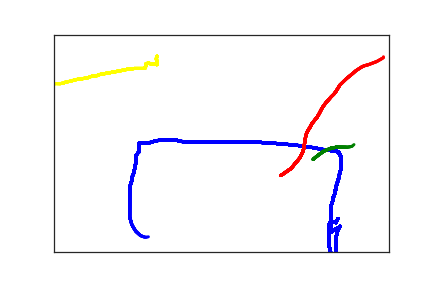

The table this chart was drawn from, first rows:
4.240000000000000000e+02, 4.230000000000000000e+02, 0.000000000000000000e+00, 1.000000000000000000e+00
4.210000000000000000e+02, 4.330000000000000000e+02, 1.300000000000000000e+02, 1.000000000000000000e+00
4.210000000000000000e+02, 4.320000000000000000e+02, 1.460000000000000000e+02, 1.000000000000000000e+00
4.210000000000000000e+02, 4.310000000000000000e+02, 1.670000000000000000e+02, 1.000000000000000000e+00
4.200000000000000000e+02, 4.300000000000000000e+02, 1.860000000000000000e+02, 1.000000000000000000e+00
4.190000000000000000e+02, 4.300000000000000000e+02, 2.040000000000000000e+02, 1.000000000000000000e+00
4.170000000000000000e+02, 4.300000000000000000e+02, 2.190000000000000000e+02, 1.000000000000000000e+00
4.150000000000000000e+02, 4.300000000000000000e+02, 2.310000000000000000e+02, 1.000000000000000000e+00
4.140000000000000000e+02, 4.300000000000000000e+02, 2.480000000000000000e+02, 1.000000000000000000e+00
4.130000000000000000e+02, 4.310000000000000000e+02, 2.690000000000000000e+02, 1.000000000000000000e+00
4.120000000000000000e+02, 4.330000000000000000e+02, 2.810000000000000000e+02, 1.000000000000000000e+00
4.110000000000000000e+02, 4.360000000000000000e+02, 3.070000000000000000e+02, 1.000000000000000000e+00
4.110000000000000000e+02, 4.390000000000000000e+02, 3.220000000000000000e+02, 1.000000000000000000e+00
4.110000000000000000e+02, 4.430000000000000000e+02, 3.340000000000000000e+02, 1.000000000000000000e+00
4.110000000000000000e+02, 4.470000000000000000e+02, 3.470000000000000000e+02, 1.000000000000000000e+00
4.110000000000000000e+02, 4.510000000000000000e+02, 3.740000000000000000e+02, 1.000000000000000000e+00
4.110000000000000000e+02, 4.550000000000000000e+02, 3.910000000000000000e+02, 1.000000000000000000e+00
4.110000000000000000e+02, 4.590000000000000000e+02, 4.050000000000000000e+02, 1.000000000000000000e+00
4.110000000000000000e+02, 4.620000000000000000e+02, 4.170000000000000000e+02, 1.000000000000000000e+00
4.110000000000000000e+02, 4.640000000000000000e+02, 4.310000000000000000e+02, 1.000000000000000000e+00
4.110000000000000000e+02, 4.660000000000000000e+02, 4.580000000000000000e+02, 1.000000000000000000e+00
4.110000000000000000e+02, 4.680000000000000000e+02, 4.770000000000000000e+02, 1.000000000000000000e+00
4.110000000000000000e+02, 4.710000000000000000e+02, 4.930000000000000000e+02, 1.000000000000000000e+00
4.110000000000000000e+02, 4.750000000000000000e+02, 5.050000000000000000e+02, 1.000000000000000000e+00
4.110000000000000000e+02, 4.790000000000000000e+02, 5.210000000000000000e+02, 1.000000000000000000e+00
4.110000000000000000e+02, 4.860000000000000000e+02, 5.410000000000000000e+02, 1.000000000000000000e+00
4.120000000000000000e+02, 4.950000000000000000e+02, 5.560000000000000000e+02, 1.000000000000000000e+00
4.140000000000000000e+02, 5.060000000000000000e+02, 5.710000000000000000e+02, 1.000000000000000000e+00
4.150000000000000000e+02, 5.170000000000000000e+02, 5.880000000000000000e+02, 1.000000000000000000e+00
4.170000000000000000e+02, 5.260000000000000000e+02, 6.010000000000000000e+02, 1.000000000000000000e+00
4.190000000000000000e+02, 5.320000000000000000e+02, 6.130000000000000000e+02, 1.000000000000000000e+00
4.200000000000000000e+02, 5.360000000000000000e+02, 6.390000000000000000e+02, 1.000000000000000000e+00
4.210000000000000000e+02, 5.410000000000000000e+02, 6.550000000000000000e+02, 1.000000000000000000e+00
4.210000000000000000e+02, 5.460000000000000000e+02, 6.660000000000000000e+02, 1.000000000000000000e+00
4.220000000000000000e+02, 5.490000000000000000e+02, 6.800000000000000000e+02, 1.000000000000000000e+00
4.220000000000000000e+02, 5.420000000000000000e+02, 7.320000000000000000e+02, 1.000000000000000000e+00
4.220000000000000000e+02, 5.330000000000000000e+02, 7.480000000000000000e+02, 1.000000000000000000e+00
4.220000000000000000e+02, 5.190000000000000000e+02, 7.680000000000000000e+02, 1.000000000000000000e+00
4.210000000000000000e+02, 5.060000000000000000e+02, 7.820000000000000000e+02, 1.000000000000000000e+00
4.210000000000000000e+02, 4.870000000000000000e+02, 7.960000000000000000e+02, 1.000000000000000000e+00
4.210000000000000000e+02, 4.690000000000000000e+02, 8.150000000000000000e+02, 1.000000000000000000e+00
4.230000000000000000e+02, 4.550000000000000000e+02, 8.430000000000000000e+02, 1.000000000000000000e+00
4.250000000000000000e+02, 4.460000000000000000e+02, 8.600000000000000000e+02, 1.000000000000000000e+00
4.270000000000000000e+02, 4.420000000000000000e+02, 8.740000000000000000e+02, 1.000000000000000000e+00
4.270000000000000000e+02, 4.410000000000000000e+02, 8.920000000000000000e+02, 1.000000000000000000e+00
4.250000000000000000e+02, 4.440000000000000000e+02, 9.340000000000000000e+02, 1.000000000000000000e+00
4.210000000000000000e+02, 4.470000000000000000e+02, 9.470000000000000000e+02, 1.000000000000000000e+00
4.180000000000000000e+02, 4.500000000000000000e+02, 9.630000000000000000e+02, 1.000000000000000000e+00
4.160000000000000000e+02, 4.520000000000000000e+02, 9.850000000000000000e+02, 1.000000000000000000e+00
4.150000000000000000e+02, 4.530000000000000000e+02, 9.980000000000000000e+02, 1.000000000000000000e+00
4.140000000000000000e+02, 4.530000000000000000e+02, 1.021000000000000000e+03, 1.000000000000000000e+00
4.140000000000000000e+02, 4.540000000000000000e+02, 1.035000000000000000e+03, 1.000000000000000000e+00
4.130000000000000000e+02, 4.540000000000000000e+02, 1.064000000000000000e+03, 1.000000000000000000e+00
4.130000000000000000e+02, 4.530000000000000000e+02, 1.121000000000000000e+03, 1.000000000000000000e+00
4.130000000000000000e+02, 4.520000000000000000e+02, 1.134000000000000000e+03, 1.000000000000000000e+00
4.130000000000000000e+02, 4.510000000000000000e+02, 1.147000000000000000e+03, 1.000000000000000000e+00
4.130000000000000000e+02, 4.500000000000000000e+02, 1.165000000000000000e+03, 1.000000000000000000e+00
4.140000000000000000e+02, 4.470000000000000000e+02, 1.191000000000000000e+03, 1.000000000000000000e+00
4.140000000000000000e+02, 4.440000000000000000e+02, 1.210000000000000000e+03, 1.000000000000000000e+00
4.140000000000000000e+02, 4.400000000000000000e+02, 1.226000000000000000e+03, 1.000000000000000000e+00
4.140000000000000000e+02, 4.360000000000000000e+02, 1.239000000000000000e+03, 1.000000000000000000e+00
... 263 more rows
